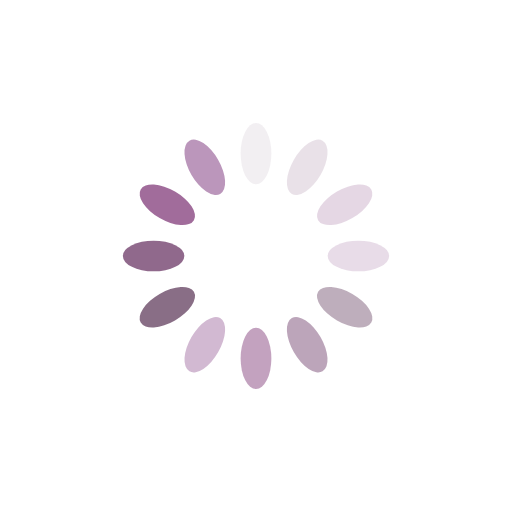
t = 0.00 s
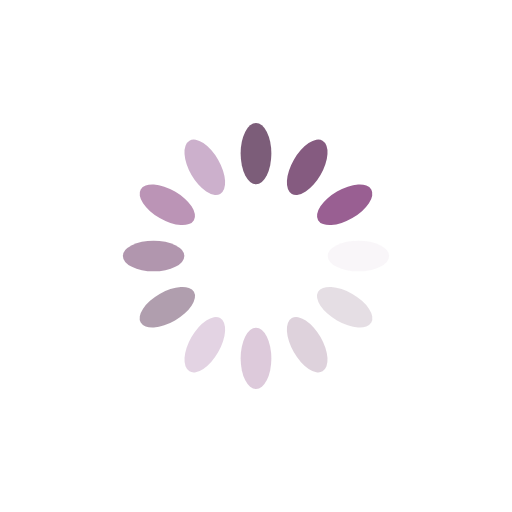
t = 0.25 s
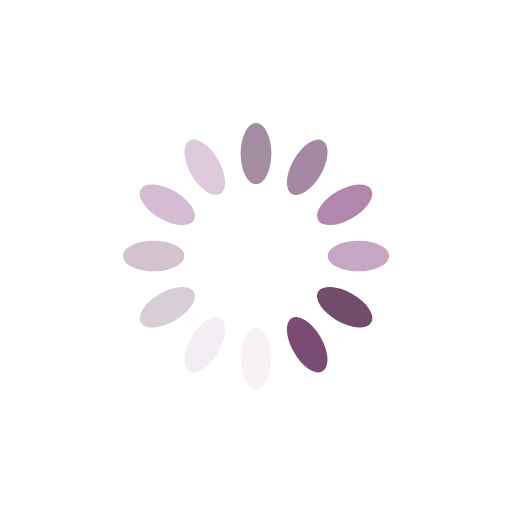
t = 0.50 s
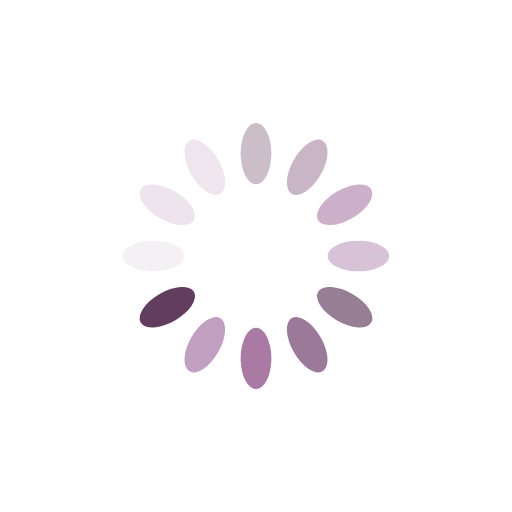
t = 0.75 s

The animated SVG that drew these frames (rendered in a browser with its animation timeline set to each time). Animation: 12 SMIL elements (animate=12); one cycle of 1.00 s, repeats indefinitely.

<?xml version="1.0" encoding="utf-8"?>
<svg xmlns="http://www.w3.org/2000/svg" xmlns:xlink="http://www.w3.org/1999/xlink" style="margin: auto; background: none; display: block; shape-rendering: auto;" width="200px" height="200px" viewBox="0 0 100 100" preserveAspectRatio="xMidYMid">
<g transform="rotate(0 50 50)">
  <rect x="47" y="24" rx="3" ry="6" width="6" height="12" fill="#623d5e">
    <animate attributeName="opacity" values="1;0" keyTimes="0;1" dur="1s" begin="-0.9166666666666666s" repeatCount="indefinite"></animate>
  </rect>
</g><g transform="rotate(30 50 50)">
  <rect x="47" y="24" rx="3" ry="6" width="6" height="12" fill="#7a4c75">
    <animate attributeName="opacity" values="1;0" keyTimes="0;1" dur="1s" begin="-0.8333333333333334s" repeatCount="indefinite"></animate>
  </rect>
</g><g transform="rotate(60 50 50)">
  <rect x="47" y="24" rx="3" ry="6" width="6" height="12" fill="#995f92">
    <animate attributeName="opacity" values="1;0" keyTimes="0;1" dur="1s" begin="-0.75s" repeatCount="indefinite"></animate>
  </rect>
</g><g transform="rotate(90 50 50)">
  <rect x="47" y="24" rx="3" ry="6" width="6" height="12" fill="#bb96bb">
    <animate attributeName="opacity" values="1;0" keyTimes="0;1" dur="1s" begin="-0.6666666666666666s" repeatCount="indefinite"></animate>
  </rect>
</g><g transform="rotate(120 50 50)">
  <rect x="47" y="24" rx="3" ry="6" width="6" height="12" fill="#623d5e">
    <animate attributeName="opacity" values="1;0" keyTimes="0;1" dur="1s" begin="-0.5833333333333334s" repeatCount="indefinite"></animate>
  </rect>
</g><g transform="rotate(150 50 50)">
  <rect x="47" y="24" rx="3" ry="6" width="6" height="12" fill="#7a4c75">
    <animate attributeName="opacity" values="1;0" keyTimes="0;1" dur="1s" begin="-0.5s" repeatCount="indefinite"></animate>
  </rect>
</g><g transform="rotate(180 50 50)">
  <rect x="47" y="24" rx="3" ry="6" width="6" height="12" fill="#995f92">
    <animate attributeName="opacity" values="1;0" keyTimes="0;1" dur="1s" begin="-0.4166666666666667s" repeatCount="indefinite"></animate>
  </rect>
</g><g transform="rotate(210 50 50)">
  <rect x="47" y="24" rx="3" ry="6" width="6" height="12" fill="#bb96bb">
    <animate attributeName="opacity" values="1;0" keyTimes="0;1" dur="1s" begin="-0.3333333333333333s" repeatCount="indefinite"></animate>
  </rect>
</g><g transform="rotate(240 50 50)">
  <rect x="47" y="24" rx="3" ry="6" width="6" height="12" fill="#623d5e">
    <animate attributeName="opacity" values="1;0" keyTimes="0;1" dur="1s" begin="-0.25s" repeatCount="indefinite"></animate>
  </rect>
</g><g transform="rotate(270 50 50)">
  <rect x="47" y="24" rx="3" ry="6" width="6" height="12" fill="#7a4c75">
    <animate attributeName="opacity" values="1;0" keyTimes="0;1" dur="1s" begin="-0.16666666666666666s" repeatCount="indefinite"></animate>
  </rect>
</g><g transform="rotate(300 50 50)">
  <rect x="47" y="24" rx="3" ry="6" width="6" height="12" fill="#995f92">
    <animate attributeName="opacity" values="1;0" keyTimes="0;1" dur="1s" begin="-0.08333333333333333s" repeatCount="indefinite"></animate>
  </rect>
</g><g transform="rotate(330 50 50)">
  <rect x="47" y="24" rx="3" ry="6" width="6" height="12" fill="#bb96bb">
    <animate attributeName="opacity" values="1;0" keyTimes="0;1" dur="1s" begin="0s" repeatCount="indefinite"></animate>
  </rect>
</g>
<!-- [ldio] generated by https://loading.io/ --></svg>